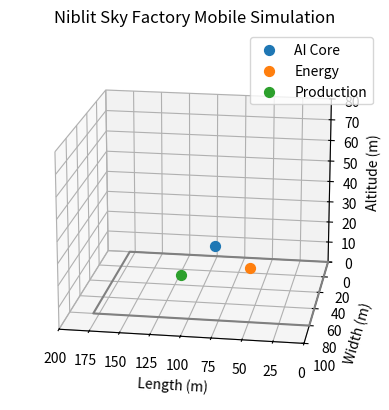

Reproduce this figure in Python.
# niblit_sky_factory.py
# Simulated 3D airborne factory with basic motion

import matplotlib.pyplot as plt
import numpy as np
from mpl_toolkits.mplot3d import Axes3D
import time
import random

fig = plt.figure()
ax = fig.add_subplot(111, projection='3d')
ax.set_title("Niblit Sky Factory Mobile Simulation")

# Factory shape points (rectangular body)
x = [0, 180, 180, 0, 0]
y = [0, 0, 80, 80, 0]
z = [0, 0, 0, 0, 0]
ax.plot(x, y, z, color='grey')

# Core modules
core_positions = {
    "AI Core": (90, 40, 20),
    "Energy": (60, 40, 10),
    "Production": (120, 40, 5)
}
for name, (x, y, z) in core_positions.items():
    ax.scatter(x, y, z, s=50, label=name)

ax.legend()
ax.set_xlim(0, 200)
ax.set_ylim(0, 100)
ax.set_zlim(0, 80)
ax.set_xlabel('Length (m)')
ax.set_ylabel('Width (m)')
ax.set_zlabel('Altitude (m)')

plt.ion()  # interactive mode
plt.show()

# Simulate flight movement
altitude = 50
for t in range(100):
    altitude += np.sin(t / 5) * 0.5
    ax.view_init(elev=20 + np.sin(t / 10)*5, azim=t)
    plt.pause(0.05)

print("Simulation complete.")